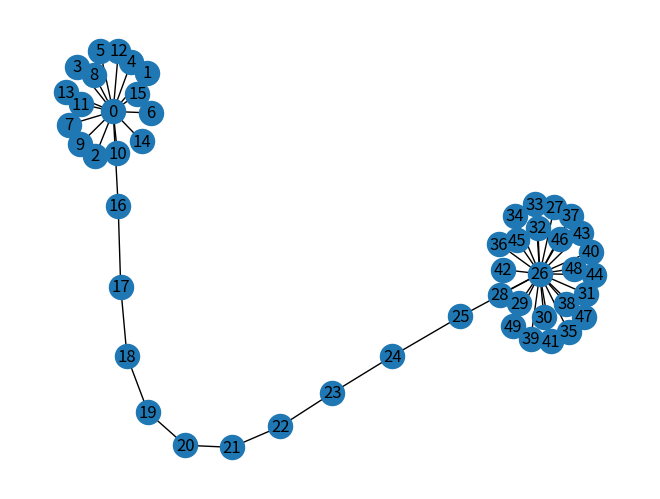

This chart was generated by the following Python code:
import networkx as nx
import matplotlib.pyplot as plt

# Graph build
star = nx.star_graph(15)
path = nx.path_graph(10)
G = nx.disjoint_union(star, path)
G.add_edge(0, 16)

star = nx.star_graph(23)
G = nx.disjoint_union(G, star)
G.add_edge(25, 26)

# Centrality
centrality = nx.eigenvector_centrality_numpy(G)
for n in centrality:
    print("c(", n, ")=", centrality[n])

# Draw
pos = nx.spring_layout(G, seed=42)
nx.draw(G, pos, with_labels=True)
plt.show()
